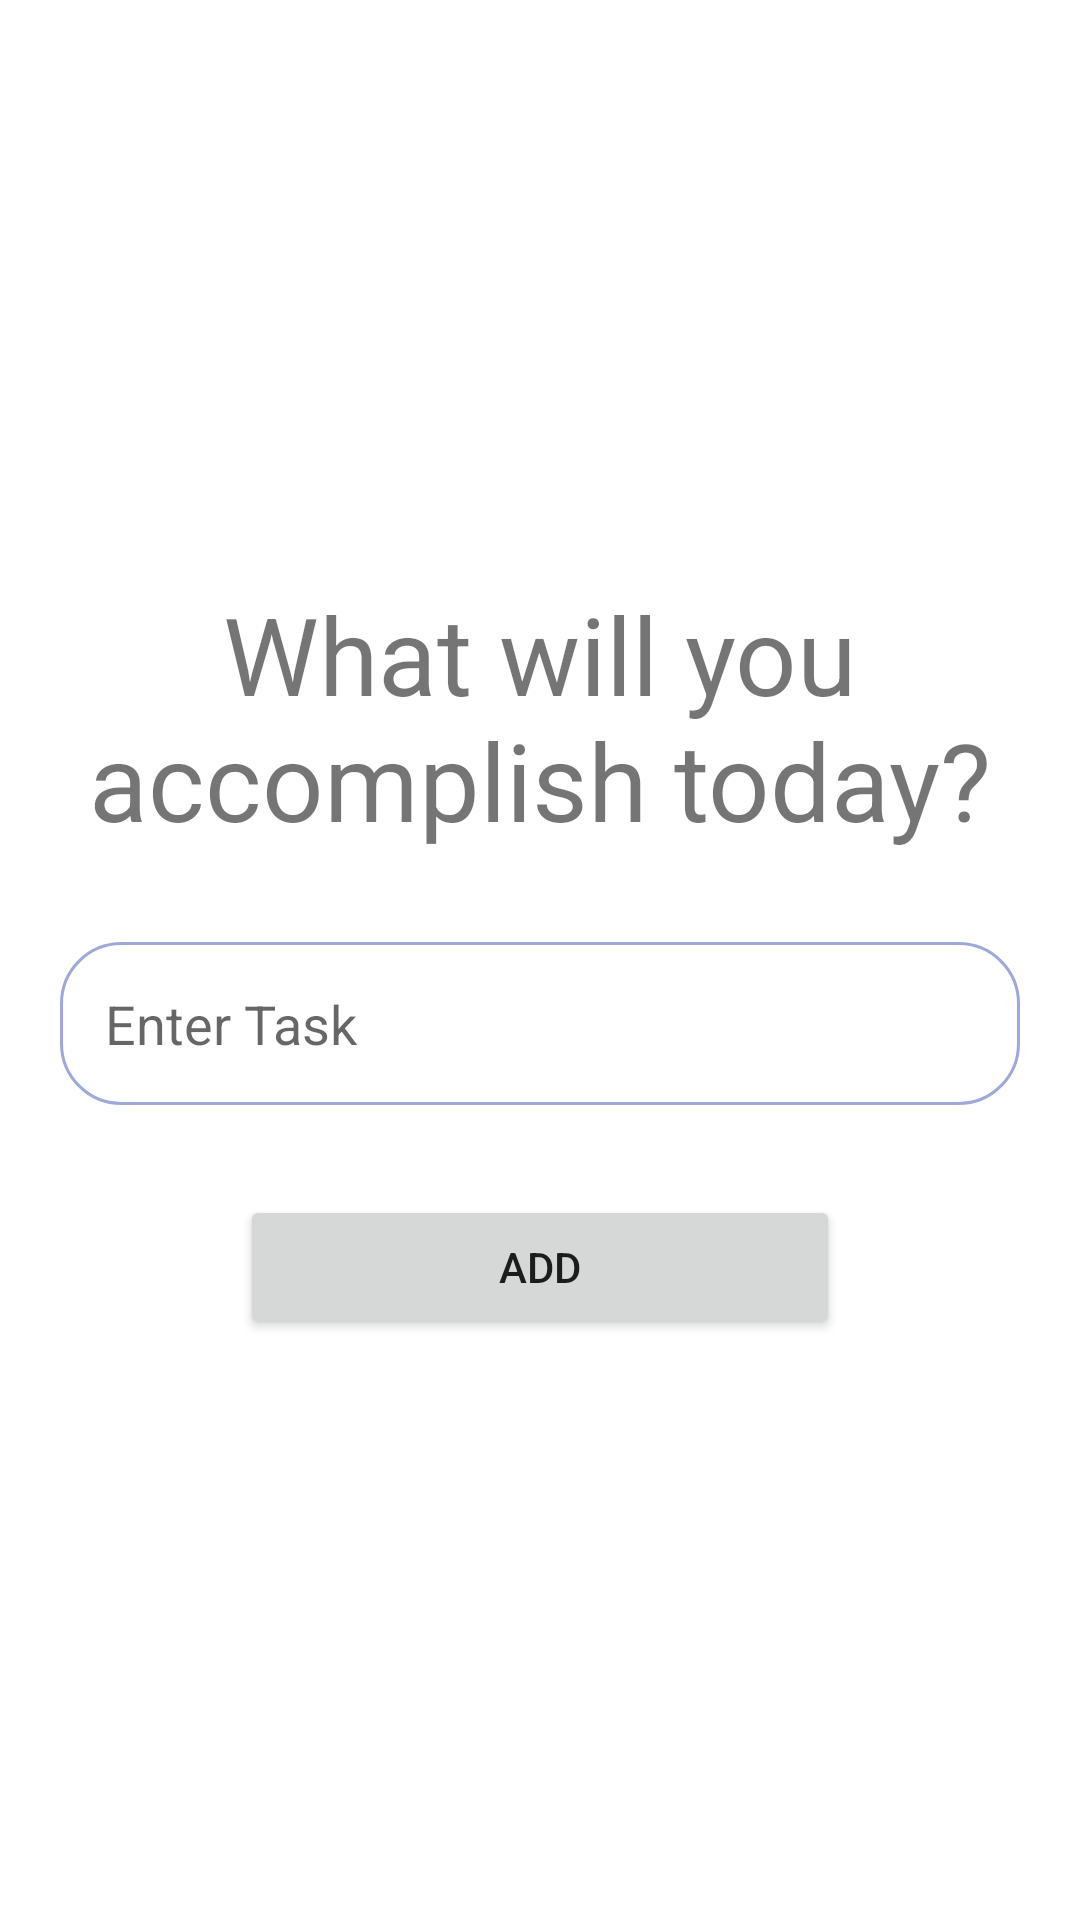

Write the Android layout XML for this screen, with the resource values it uses.
<!-- AndroidManifest.xml: application theme Theme.TaskTracker -->
<!-- res/layout/activity_create_task.xml -->
<?xml version="1.0" encoding="utf-8" ?>
<LinearLayout xmlns:android="http://schemas.android.com/apk/res/android"
    xmlns:tools="http://schemas.android.com/tools"
    android:layout_width="match_parent"
    android:layout_height="match_parent"
    android:orientation="vertical"
    android:gravity="center"
    android:padding="20dp"
    tools:context=".CreateCard">

    <TextView
        android:layout_width="match_parent"
        android:layout_height="wrap_content"
        android:text="What will you accomplish today?"
        android:textSize="36sp"
        android:gravity="center"
        android:fontFamily="sans-serif"/>
    <EditText
        android:id="@+id/tasksTitle"
        android:layout_width="match_parent"
        android:layout_height="wrap_content"
        android:hint="Enter Task"
        android:layout_marginTop="30dp"
        android:padding="15dp"
        android:background="@drawable/custom_edit_text"/>
    <Button
        android:id="@+id/add_button"
        android:layout_width="200dp"
        android:layout_height="wrap_content"
        android:layout_marginTop="30dp"
        android:text="Add"/>

</LinearLayout>
<!-- resources referenced by this layout -->
<resources>
  <!-- drawable custom_edit_text (drawable) -->
  <?xml version="1.0" encoding="utf-8"?>
  <shape android:shape="rectangle" xmlns:android="http://schemas.android.com/apk/res/android">
      <stroke android:color="@color/indigo_main" android:width="1dp"/>
      <corners android:radius="20dp"/>
  </shape>
  <style name="Theme.TaskTracker" parent="Theme.MaterialComponents.DayNight.DarkActionBar">
          
          <item name="colorPrimary">@color/indigo_main</item>
          <item name="colorPrimaryVariant">@color/indigo_dark</item>
          <item name="colorOnPrimary">@color/black</item>
          
          <item name="colorSecondary">@color/deep_purple</item>
          <item name="colorSecondaryVariant">@color/deep_purple_dark</item>
          <item name="colorOnSecondary">@color/white</item>
          
          <item name="android:statusBarColor" tools:targetApi="l">?attr/colorPrimaryVariant</item>
          
          <item name="floatingActionButtonStyle">@style/FloatingActionButtonStyle</item>
  
      </style>
  <color name="indigo_main">#9fa8da</color>
  <color name="indigo_dark">#6f79a8</color>
  <color name="deep_purple">#4527a0</color>
  <color name="deep_purple_dark">#000070</color>
  <style name="FloatingActionButtonStyle" parent="Widget.Design.FloatingActionButton">
          <item name="shapeAppearanceOverlay">@style/FabShapeStyle1</item>
      </style>
  <style name="FabShapeStyle1" parent="ShapeAppearance.MaterialComponents.SmallComponent">
          <item name="cornerSize">50%</item>
          <item name="cornerFamily">cut</item>
  
      </style>
  <!-- not gathered from this repository: default colours our renderer supplied (Android Studio template values) -->
  <color name="black">#FF000000</color>
  <color name="white">#FFFFFFFF</color>
</resources>
